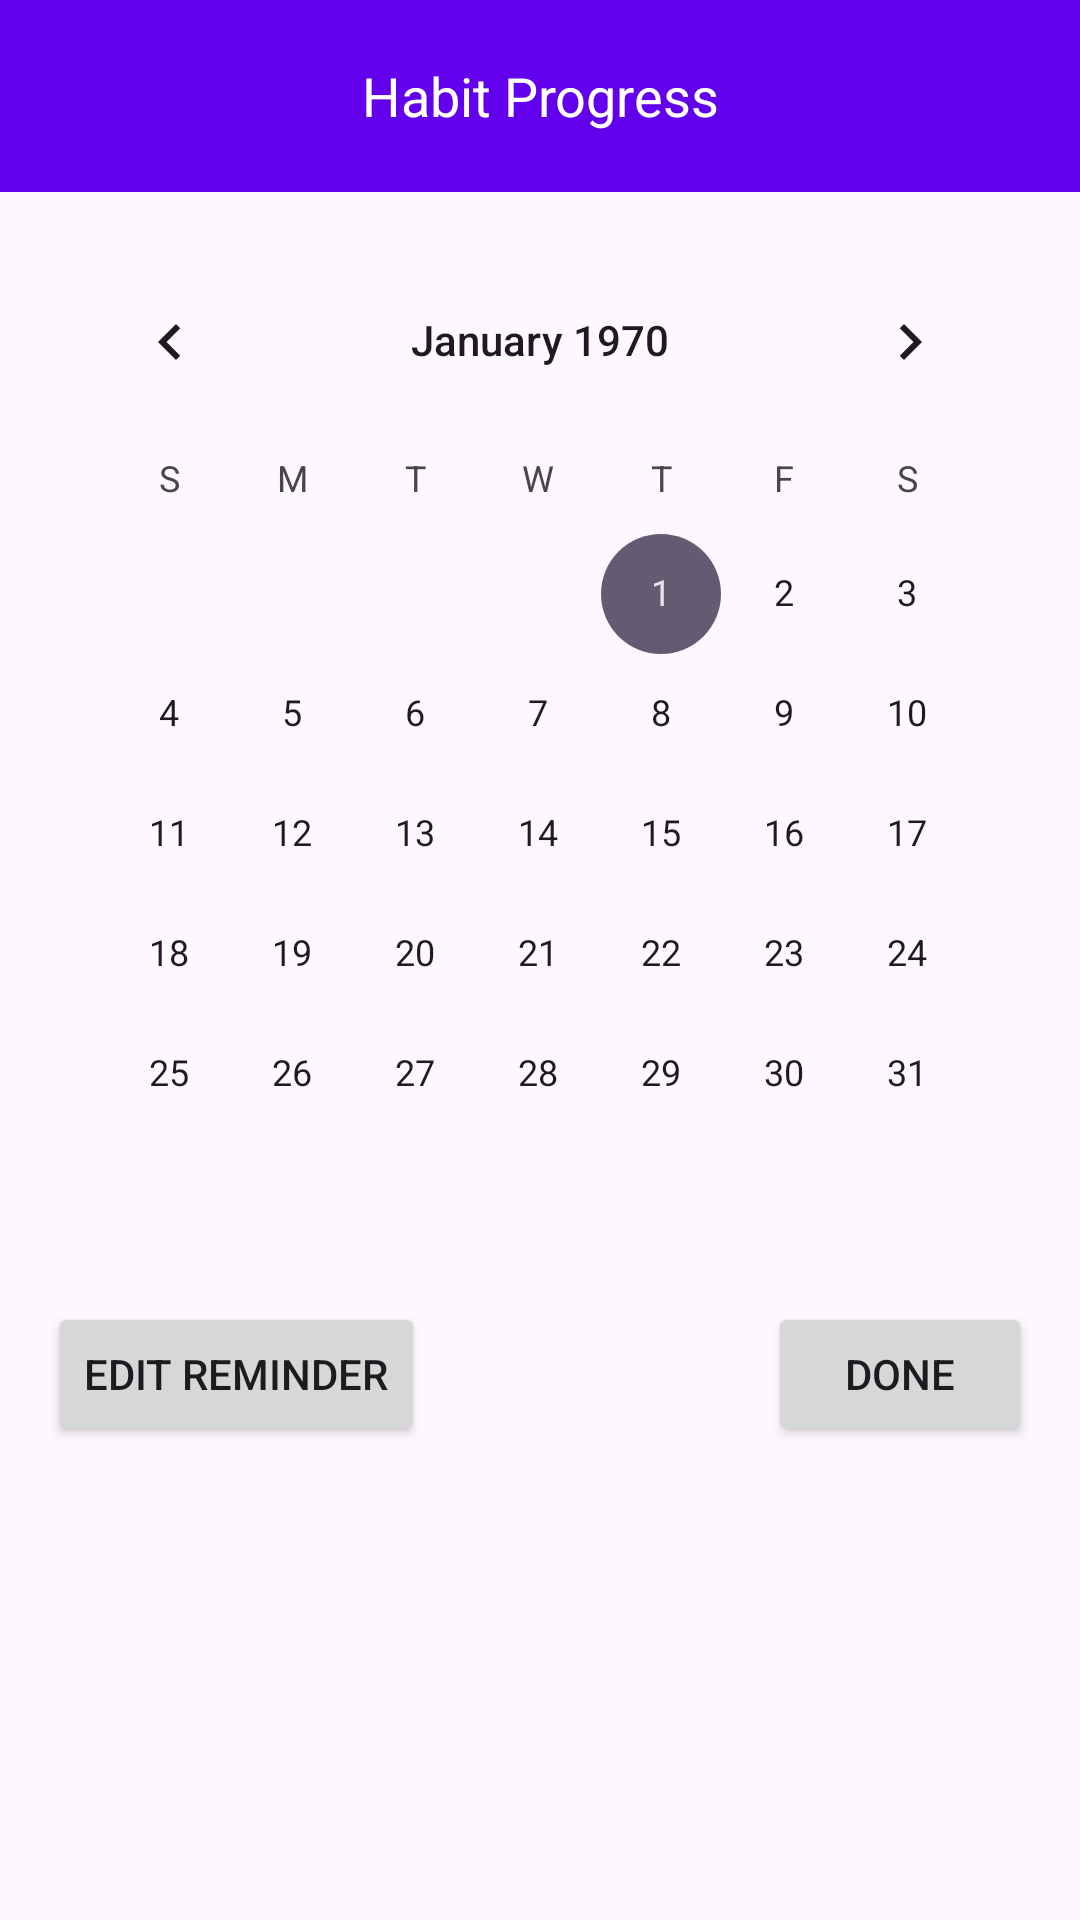

Reconstruct the res/layout file that produces this screen, plus the resources it refers to.
<!-- AndroidManifest.xml: application theme Theme.HabitTrackerApp -->
<!-- res/layout/activity_progress_tracking.xml -->
<?xml version="1.0" encoding="utf-8"?>
<androidx.constraintlayout.widget.ConstraintLayout
    xmlns:android="http://schemas.android.com/apk/res/android"
    xmlns:app="http://schemas.android.com/apk/res-auto"
    android:layout_width="match_parent"
    android:layout_height="match_parent">

    
    <androidx.appcompat.widget.Toolbar
        android:id="@+id/tracking_toolbar"
        android:layout_width="0dp"
        android:layout_height="wrap_content"
        android:background="@color/purple_500"
        app:layout_constraintTop_toTopOf="parent"
        app:layout_constraintStart_toStartOf="parent"
        app:layout_constraintEnd_toEndOf="parent">
        <TextView
            android:id="@+id/toolbar_title_tracking"
            android:layout_width="wrap_content"
            android:layout_height="wrap_content"
            android:text="Habit Progress"
            android:textColor="@android:color/white"
            android:textSize="18sp"
            android:layout_gravity="center" />
    </androidx.appcompat.widget.Toolbar>

    
    <CalendarView
        android:id="@+id/calendar_view"
        android:layout_width="0dp"
        android:layout_height="wrap_content"
        android:layout_margin="16dp"
        app:layout_constraintTop_toBottomOf="@id/tracking_toolbar"
        app:layout_constraintStart_toStartOf="parent"
        app:layout_constraintEnd_toEndOf="parent" />

    
    <Button
        android:id="@+id/edit_reminder_button"
        android:layout_width="wrap_content"
        android:layout_height="wrap_content"
        android:layout_margin="16dp"
        android:text="Edit Reminder"
        app:layout_constraintTop_toBottomOf="@id/calendar_view"
        app:layout_constraintStart_toStartOf="parent" />

    
    <Button
        android:id="@+id/done_button"
        android:layout_width="wrap_content"
        android:layout_height="wrap_content"
        android:layout_margin="16dp"
        android:text="Done"
        app:layout_constraintTop_toBottomOf="@id/calendar_view"
        app:layout_constraintEnd_toEndOf="parent" />

</androidx.constraintlayout.widget.ConstraintLayout>
<!-- resources referenced by this layout -->
<resources>
  <style name="Theme.HabitTrackerApp" parent="Base.Theme.HabitTrackerApp" />
  <style name="Base.Theme.HabitTrackerApp" parent="Theme.Material3.DayNight.NoActionBar">
          
          
      </style>
  <!-- not gathered from this repository: default colours our renderer supplied (Android Studio template values) -->
  <color name="purple_500">#FF6200EE</color>
</resources>
